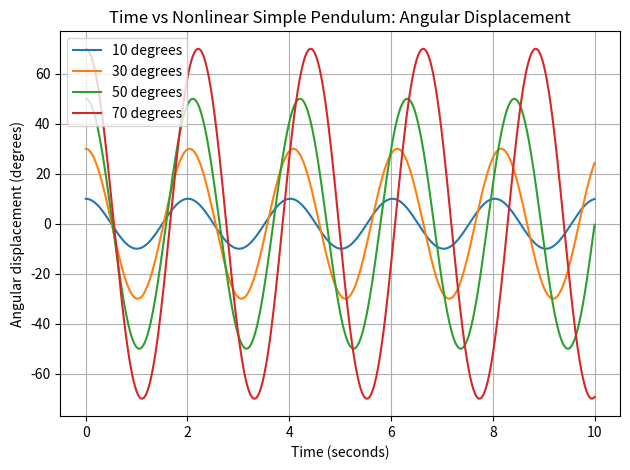
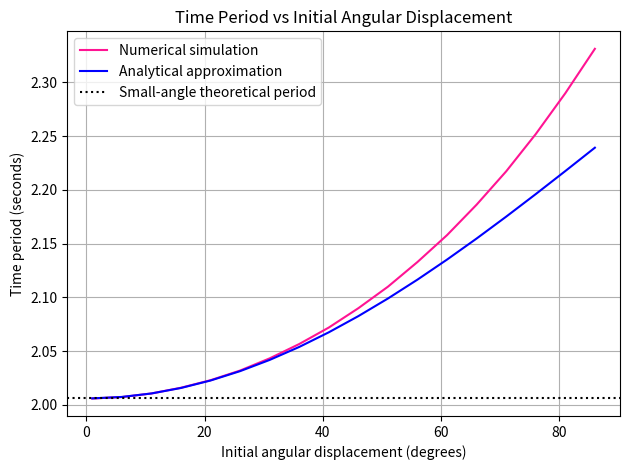
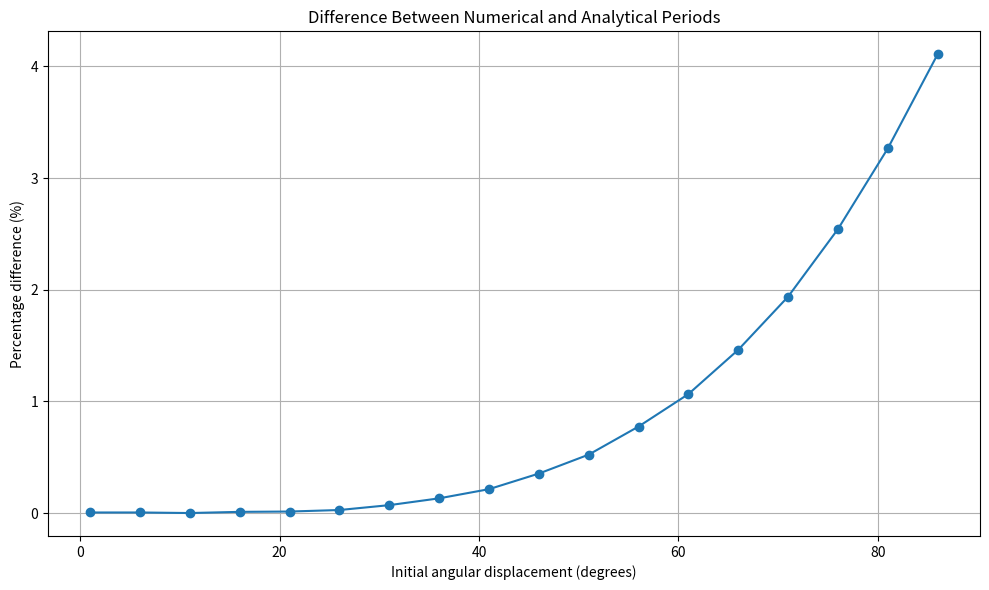

Python code for these plots, in order:
# Imports.
import numpy as np
import matplotlib.pyplot as plt

# Define the constants.
g = 9.81
l = 1.0
alpha = np.sqrt(g / l)
dt = 0.001           
t_max = 10.0        

angles = np.arange(1, 91, 5)
t = np.arange(0, t_max + dt, dt)  

# Function to get the numerical period along with other useful data.
def simulate(phi0_deg, dt=dt , t = t):
    phi0 = np.radians(phi0_deg)
    phi = np.zeros(len(t))
    omega = np.zeros(len(t))

    phi[0] = phi0
    omega[0] = 0.0

    for i in range(len(t) - 1):

        omega[i + 1] = omega[i] - alpha**2 * np.sin(phi[i]) * dt
        phi[i + 1] = phi[i] + omega[i + 1] * dt


    peak_index = np.where((phi[1:-1] > phi[:-2]) & (phi[1:-1] >= phi[2:]))[0] + 1
    time_periods = np.diff(t[peak_index])
    avg_time = np.mean(time_periods)

    return t,phi,omega,time_periods,avg_time

# Using small angle approximation.
T_small = 2 * np.pi * np.sqrt(l / g)

# Function to calculate the analytical period.
def analytical_period(phi0_deg):
    phi0 = np.radians(phi0_deg)
    T = T_small * (1 + 0.25 * (np.sin(phi0 / 2))**2)
    return T

# Empty lists to store the numerical and analytical periods.
numerical_periods = []
analytical_periods = []

# Calculate periods for all angles in the range.
for angle in angles:
    t,phi,omega,time_periods,avg_time = simulate(angle)
    numerical_periods.append(avg_time)
    analytical_periods.append(analytical_period(angle))

numerical_periods = np.array(numerical_periods)
analytical_periods = np.array(analytical_periods)

# Display.
print(f"\nPENDULUM SIMULATION RESULTS\nAngle (degrees) ; Numerical T ; Analytical T")
for i in range(len(angles)):
    print(f"{angle:.1f} ; {numerical_periods[i]:.5f} ; {analytical_periods[i]:.5f}")
print(f"Small-angle theoretical period: {T_small:.5f} s")

# Plotting the x-t graphs for certain angles.
angles_graphs = [10, 30, 50, 70]
for angle in angles_graphs:
    t,phi,omega,time_periods,avg_time = simulate(angle)  
    plt.figure(1)
    plt.plot(
        t,
        np.degrees(phi),
        label=f"{angle} degrees"
    )

plt.xlabel("Time (seconds)")
plt.ylabel("Angular displacement (degrees)")
plt.title("Time vs Nonlinear Simple Pendulum: Angular Displacement")
plt.legend()
plt.grid()
plt.tight_layout()
plt.savefig("disp_time_pendulum.png")

# Plotting the numerical T, analytical T and the small-angle-approximation T.
plt.figure(2)
plt.plot(
    angles,
    numerical_periods,
    color = "deeppink",
    label="Numerical simulation"
)

plt.plot(
    angles,
    analytical_periods,
    color = "blue",
    label="Analytical approximation"
)

plt.axhline(
    T_small,
    color="black",
    linestyle=":",
    label="Small-angle theoretical period"
)

plt.xlabel("Initial angular displacement (degrees)")
plt.ylabel("Time period (seconds)")
plt.title("Time Period vs Initial Angular Displacement")
plt.legend()
plt.grid()
plt.tight_layout()
plt.savefig("period-comparision.png")

# Plotting the percentage deviation error between the numerical and analytical T.
percentage_error = (
    np.abs(numerical_periods - analytical_periods)
    / analytical_periods
) * 100

plt.figure(3,figsize=(10, 6))

plt.plot(
    angles,
    percentage_error,
    'o-'
)

plt.xlabel("Initial angular displacement (degrees)")
plt.ylabel("Percentage difference (%)")
plt.title("Difference Between Numerical and Analytical Periods")
plt.grid()
plt.tight_layout()
plt.savefig("deviation-error.png")
plt.show()
